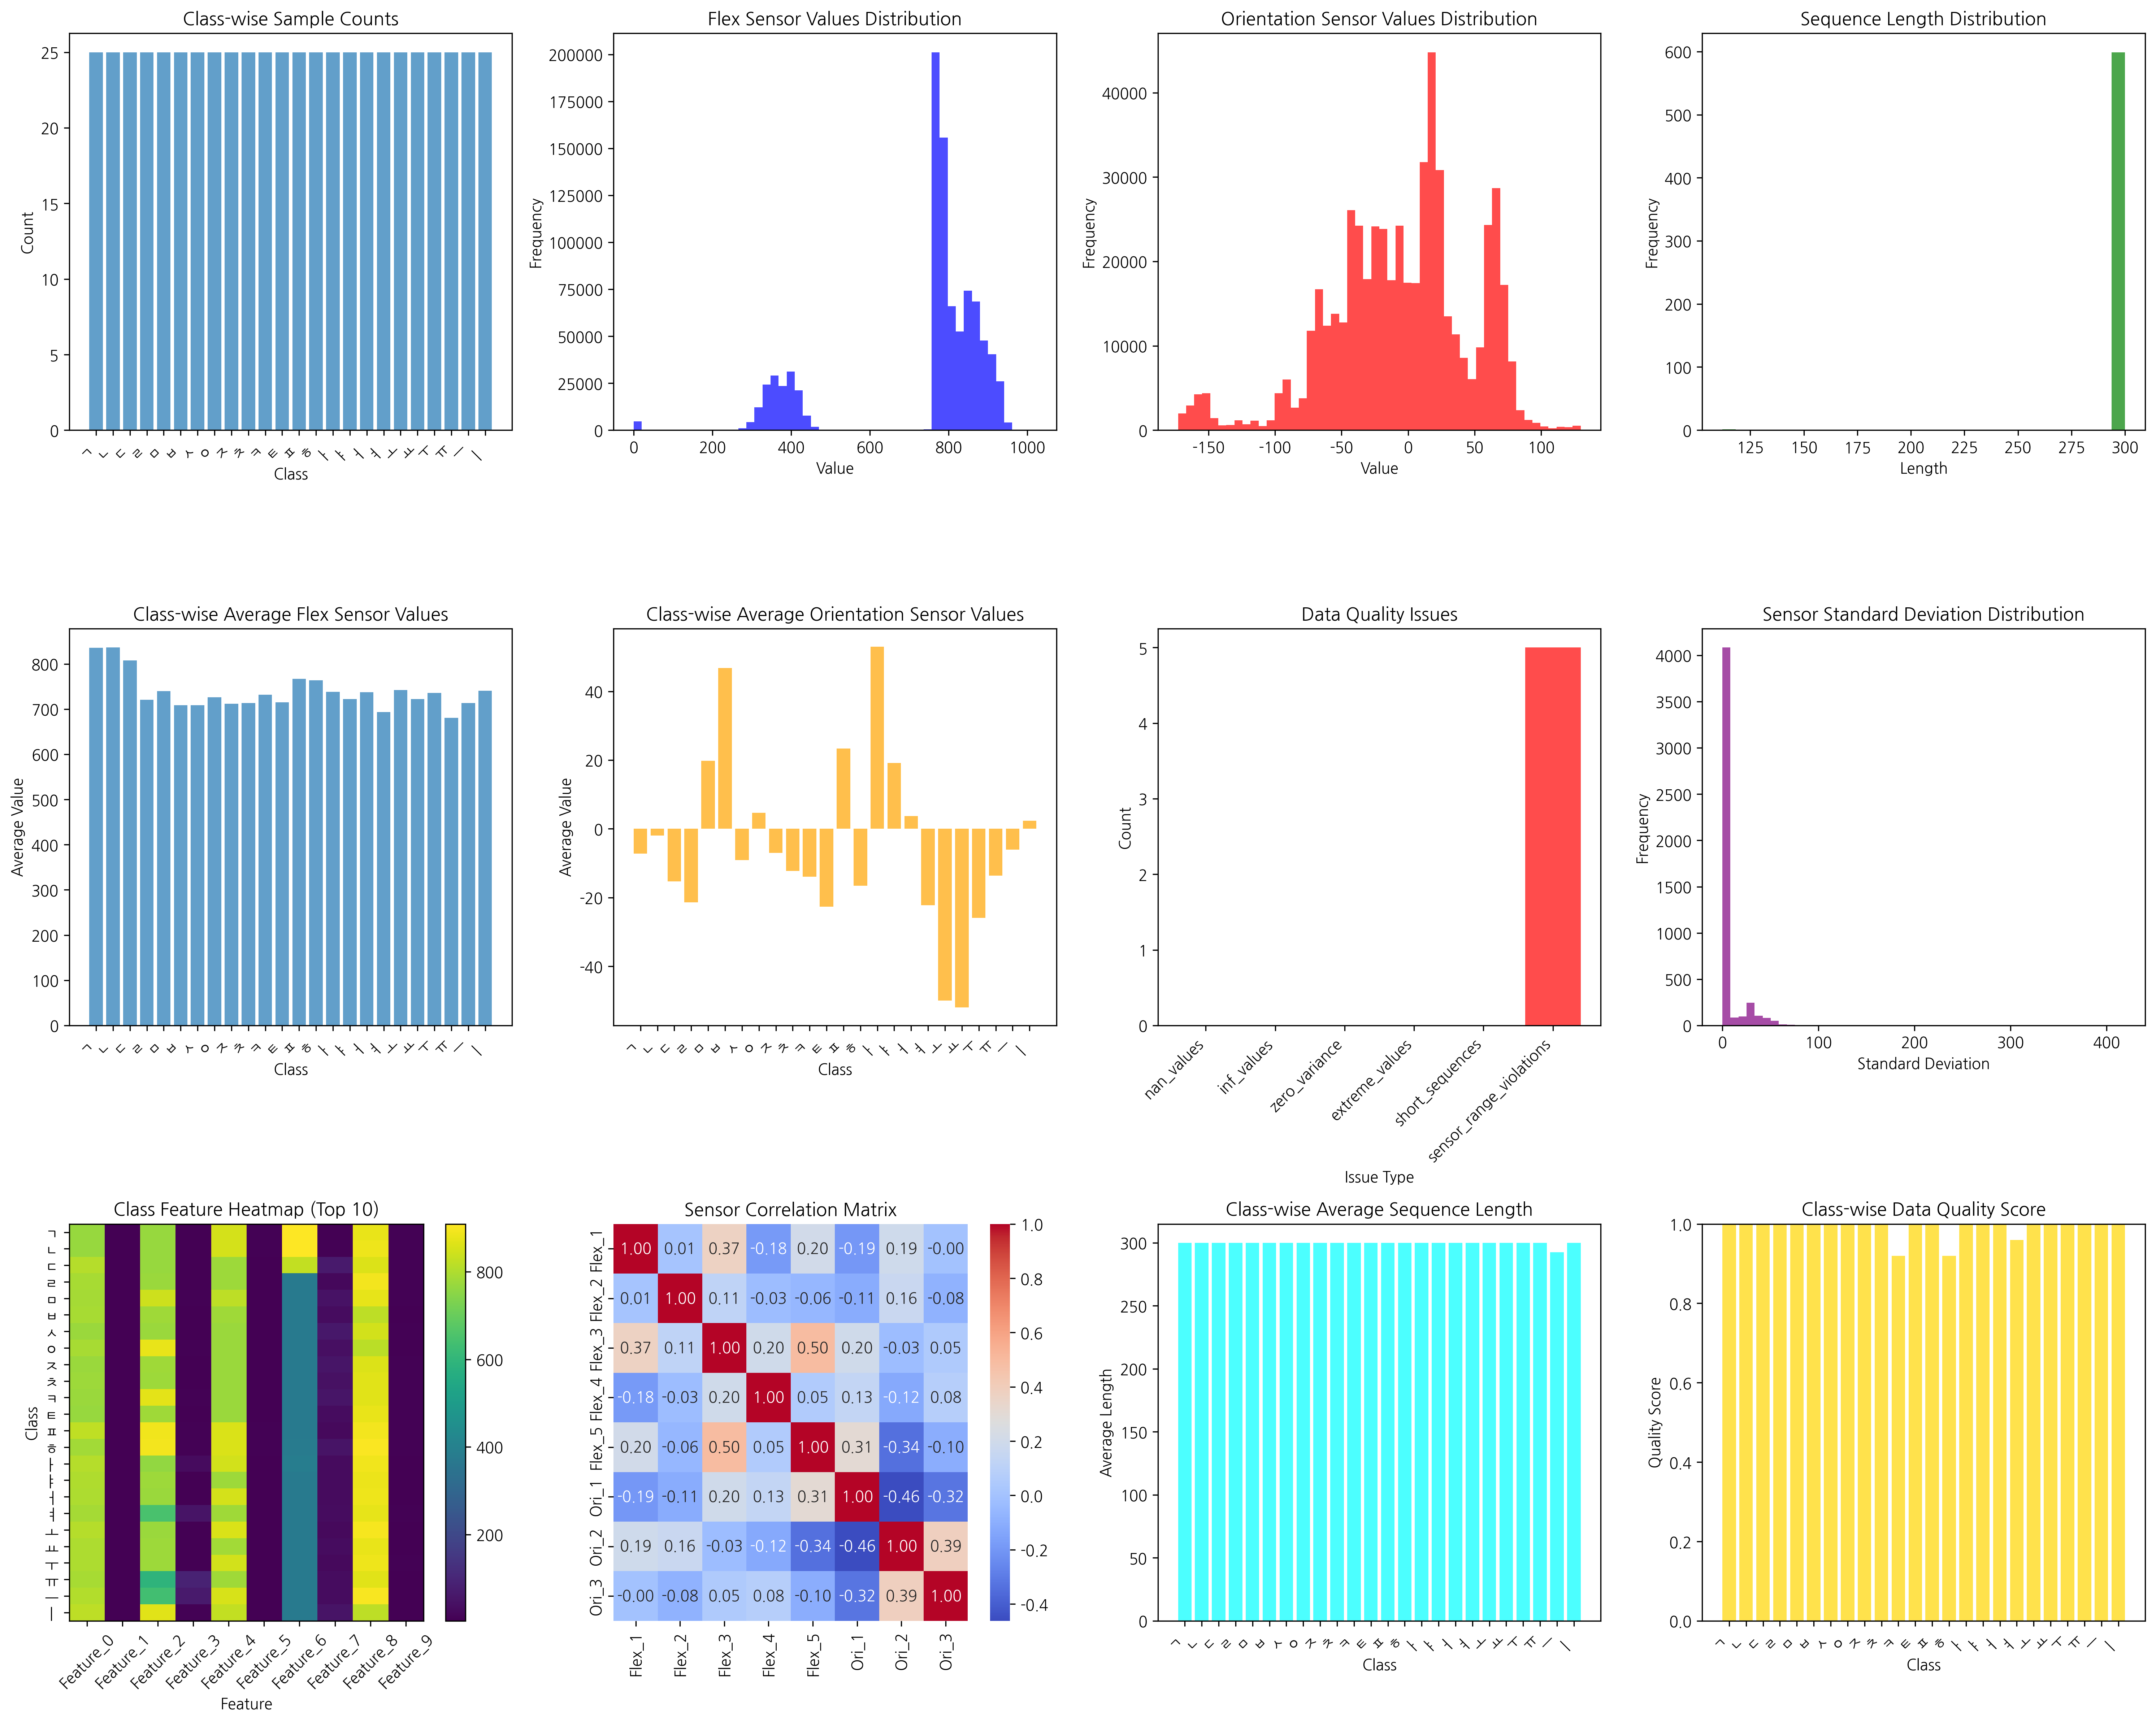

Reproduce this figure in Python.
import numpy as np
import h5py
import os
import matplotlib.pyplot as plt
import seaborn as sns
from collections import defaultdict, Counter
import pandas as pd
from sklearn.preprocessing import StandardScaler
import warnings
warnings.filterwarnings('ignore')

print('🔍 상세 데이터 품질 분석 시작')

# 한글 폰트 설정
try:
    plt.rcParams['font.family'] = 'NanumGothic'
except:
    plt.rcParams['font.family'] = 'DejaVu Sans'
plt.rcParams['axes.unicode_minus'] = False

def load_all_data_detailed(data_dir):
    """모든 데이터를 상세히 로드"""
    print(f'📂 데이터 로드 중: {data_dir}')
    
    all_data = []
    all_labels = []
    class_names = []
    file_paths = []
    
    # 클래스별로 데이터 로드
    for class_idx, class_name in enumerate(sorted(os.listdir(data_dir))):
        class_path = os.path.join(data_dir, class_name)
        if not os.path.isdir(class_path):
            continue
            
        class_names.append(class_name)
        print(f'  - 클래스 {class_name} 로딩 중...')
        
        # 각 세션의 데이터 로드
        for session in sorted(os.listdir(class_path)):
            session_path = os.path.join(class_path, session)
            if not os.path.isdir(session_path):
                continue
                
            # H5 파일들 로드
            for file_name in sorted(os.listdir(session_path)):
                if file_name.endswith('.h5'):
                    file_path = os.path.join(session_path, file_name)
                    try:
                        with h5py.File(file_path, 'r') as f:
                            sensor_data = f['sensor_data'][:]
                            all_data.append(sensor_data)
                            all_labels.append(len(class_names) - 1)  # 0부터 시작하는 인덱스
                            file_paths.append(file_path)
                    except Exception as e:
                        print(f"    경고: {file_path} 로드 실패 - {e}")
    
    print(f'✅ 총 {len(all_data)}개 샘플, {len(class_names)}개 클래스 로드 완료')
    return all_data, all_labels, class_names, file_paths

def analyze_sensor_statistics(data_list, class_names, labels):
    """센서 통계 분석"""
    print('📊 센서 통계 분석 중...')
    
    # 클래스별 통계
    class_stats = defaultdict(list)
    
    for i, (data, label) in enumerate(zip(data_list, labels)):
        class_name = class_names[label]
        
        # 기본 통계
        mean_vals = np.mean(data, axis=0)
        std_vals = np.std(data, axis=0)
        min_vals = np.min(data, axis=0)
        max_vals = np.max(data, axis=0)
        range_vals = max_vals - min_vals
        
        # 각 센서별 통계
        for sensor_idx in range(8):
            sensor_name = f'Flex_{sensor_idx+1}' if sensor_idx < 5 else f'Orientation_{sensor_idx-4}'
            
            class_stats[f'{class_name}_{sensor_name}_mean'].append(mean_vals[sensor_idx])
            class_stats[f'{class_name}_{sensor_name}_std'].append(std_vals[sensor_idx])
            class_stats[f'{class_name}_{sensor_name}_range'].append(range_vals[sensor_idx])
            class_stats[f'{class_name}_{sensor_name}_min'].append(min_vals[sensor_idx])
            class_stats[f'{class_name}_{sensor_name}_max'].append(max_vals[sensor_idx])
    
    return class_stats

def check_data_quality_issues(data_list, file_paths):
    """데이터 품질 문제 체크"""
    print('🔍 데이터 품질 문제 체크 중...')
    
    issues = {
        'nan_values': [],
        'inf_values': [],
        'zero_variance': [],
        'extreme_values': [],
        'short_sequences': [],
        'sensor_range_violations': []
    }
    
    for i, (data, file_path) in enumerate(zip(data_list, file_paths)):
        # NaN 값 체크
        if np.isnan(data).any():
            issues['nan_values'].append((i, file_path, np.isnan(data).sum()))
        
        # Inf 값 체크
        if np.isinf(data).any():
            issues['inf_values'].append((i, file_path, np.isinf(data).sum()))
        
        # 제로 분산 체크
        for sensor_idx in range(8):
            if np.std(data[:, sensor_idx]) == 0:
                issues['zero_variance'].append((i, file_path, sensor_idx))
        
        # 극단적 값 체크
        if np.any(np.abs(data) > 10000):
            issues['extreme_values'].append((i, file_path, np.max(np.abs(data))))
        
        # 짧은 시퀀스 체크
        if data.shape[0] < 20:
            issues['short_sequences'].append((i, file_path, data.shape[0]))
        
        # 센서 범위 위반 체크
        flex_sensors = data[:, :5]
        orientation_sensors = data[:, 5:]
        
        if np.any(flex_sensors < 0) or np.any(flex_sensors > 1000):
            issues['sensor_range_violations'].append((i, file_path, 'flex'))
        
        if np.any(orientation_sensors < -180) or np.any(orientation_sensors > 180):
            issues['sensor_range_violations'].append((i, file_path, 'orientation'))
    
    return issues

def analyze_class_separability(data_list, labels, class_names):
    """클래스 분리 가능성 분석"""
    print('🎯 클래스 분리 가능성 분석 중...')
    
    # 각 클래스의 대표 특성 추출
    class_features = defaultdict(list)
    
    for data, label in zip(data_list, labels):
        class_name = class_names[label]
        
        # 특성 추출
        features = []
        
        # 1. 각 센서의 평균, 표준편차
        for sensor_idx in range(8):
            sensor_data = data[:, sensor_idx]
            features.extend([np.mean(sensor_data), np.std(sensor_data)])
        
        # 2. 센서 간 상관관계 (상위 5개)
        corr_matrix = np.corrcoef(data.T)
        upper_tri = corr_matrix[np.triu_indices(8, k=1)]
        top_corrs = np.sort(upper_tri)[-5:]
        features.extend(top_corrs)
        
        # 3. 전체 데이터의 통계
        features.extend([
            np.mean(data), np.std(data), np.max(data), np.min(data),
            np.percentile(data, 25), np.percentile(data, 75)
        ])
        
        class_features[class_name].append(features)
    
    # 클래스별 평균 특성 계산
    class_avg_features = {}
    for class_name, feature_list in class_features.items():
        class_avg_features[class_name] = np.mean(feature_list, axis=0)
    
    return class_avg_features

def visualize_data_analysis(data_list, labels, class_names, class_stats, issues, class_features):
    """데이터 분석 결과 시각화"""
    print('📈 데이터 분석 결과 시각화 생성 중...')
    
    fig = plt.figure(figsize=(20, 16))
    
    # 1. 클래스별 샘플 수
    ax1 = plt.subplot(3, 4, 1)
    class_counts = Counter([class_names[label] for label in labels])
    bars = ax1.bar(class_counts.keys(), class_counts.values(), alpha=0.7)
    ax1.set_title('Class-wise Sample Counts')
    ax1.set_xlabel('Class')
    ax1.set_ylabel('Count')
    plt.setp(ax1.get_xticklabels(), rotation=45, ha='right')
    
    # 2. 센서별 값 분포 (Flex 센서)
    ax2 = plt.subplot(3, 4, 2)
    flex_data = []
    for data in data_list:
        flex_data.extend(data[:, :5].flatten())
    ax2.hist(flex_data, bins=50, alpha=0.7, color='blue')
    ax2.set_title('Flex Sensor Values Distribution')
    ax2.set_xlabel('Value')
    ax2.set_ylabel('Frequency')
    
    # 3. 센서별 값 분포 (Orientation 센서)
    ax3 = plt.subplot(3, 4, 3)
    orientation_data = []
    for data in data_list:
        orientation_data.extend(data[:, 5:].flatten())
    ax3.hist(orientation_data, bins=50, alpha=0.7, color='red')
    ax3.set_title('Orientation Sensor Values Distribution')
    ax3.set_xlabel('Value')
    ax3.set_ylabel('Frequency')
    
    # 4. 시퀀스 길이 분포
    ax4 = plt.subplot(3, 4, 4)
    sequence_lengths = [data.shape[0] for data in data_list]
    ax4.hist(sequence_lengths, bins=30, alpha=0.7, color='green')
    ax4.set_title('Sequence Length Distribution')
    ax4.set_xlabel('Length')
    ax4.set_ylabel('Frequency')
    
    # 5. 클래스별 Flex 센서 평균값
    ax5 = plt.subplot(3, 4, 5)
    flex_means = defaultdict(list)
    for data, label in zip(data_list, labels):
        class_name = class_names[label]
        flex_means[class_name].append(np.mean(data[:, :5]))
    
    class_names_sorted = sorted(flex_means.keys())
    flex_avg_means = [np.mean(flex_means[cls]) for cls in class_names_sorted]
    bars = ax5.bar(class_names_sorted, flex_avg_means, alpha=0.7)
    ax5.set_title('Class-wise Average Flex Sensor Values')
    ax5.set_xlabel('Class')
    ax5.set_ylabel('Average Value')
    plt.setp(ax5.get_xticklabels(), rotation=45, ha='right')
    
    # 6. 클래스별 Orientation 센서 평균값
    ax6 = plt.subplot(3, 4, 6)
    orientation_means = defaultdict(list)
    for data, label in zip(data_list, labels):
        class_name = class_names[label]
        orientation_means[class_name].append(np.mean(data[:, 5:]))
    
    orientation_avg_means = [np.mean(orientation_means[cls]) for cls in class_names_sorted]
    bars = ax6.bar(class_names_sorted, orientation_avg_means, alpha=0.7, color='orange')
    ax6.set_title('Class-wise Average Orientation Sensor Values')
    ax6.set_xlabel('Class')
    ax6.set_ylabel('Average Value')
    plt.setp(ax6.get_xticklabels(), rotation=45, ha='right')
    
    # 7. 데이터 품질 문제 요약
    ax7 = plt.subplot(3, 4, 7)
    issue_counts = {k: len(v) for k, v in issues.items()}
    if issue_counts:
        bars = ax7.bar(issue_counts.keys(), issue_counts.values(), alpha=0.7, color='red')
        ax7.set_title('Data Quality Issues')
        ax7.set_xlabel('Issue Type')
        ax7.set_ylabel('Count')
        plt.setp(ax7.get_xticklabels(), rotation=45, ha='right')
    
    # 8. 센서별 표준편차 분포
    ax8 = plt.subplot(3, 4, 8)
    sensor_stds = []
    for data in data_list:
        sensor_stds.extend(np.std(data, axis=0))
    ax8.hist(sensor_stds, bins=50, alpha=0.7, color='purple')
    ax8.set_title('Sensor Standard Deviation Distribution')
    ax8.set_xlabel('Standard Deviation')
    ax8.set_ylabel('Frequency')
    
    # 9. 클래스별 특성 히트맵 (상위 10개 특성)
    ax9 = plt.subplot(3, 4, 9)
    if class_features:
        feature_names = [f'Feature_{i}' for i in range(10)]
        class_names_list = list(class_features.keys())
        feature_matrix = np.array([class_features[cls][:10] for cls in class_names_list])
        
        im = ax9.imshow(feature_matrix, cmap='viridis', aspect='auto')
        ax9.set_title('Class Feature Heatmap (Top 10)')
        ax9.set_xlabel('Feature')
        ax9.set_ylabel('Class')
        ax9.set_xticks(range(10))
        ax9.set_xticklabels(feature_names, rotation=45)
        ax9.set_yticks(range(len(class_names_list)))
        ax9.set_yticklabels(class_names_list)
        plt.colorbar(im, ax=ax9)
    
    # 10. 센서 간 상관관계
    ax10 = plt.subplot(3, 4, 10)
    # 모든 데이터를 합쳐서 상관관계 계산
    all_data_combined = np.vstack(data_list)
    corr_matrix = np.corrcoef(all_data_combined.T)
    
    sensor_names = [f'Flex_{i+1}' for i in range(5)] + [f'Ori_{i+1}' for i in range(3)]
    sns.heatmap(corr_matrix, annot=True, fmt='.2f', cmap='coolwarm', 
                xticklabels=sensor_names, yticklabels=sensor_names, ax=ax10)
    ax10.set_title('Sensor Correlation Matrix')
    
    # 11. 클래스별 시퀀스 길이
    ax11 = plt.subplot(3, 4, 11)
    class_lengths = defaultdict(list)
    for data, label in zip(data_list, labels):
        class_name = class_names[label]
        class_lengths[class_name].append(data.shape[0])
    
    class_avg_lengths = [np.mean(class_lengths[cls]) for cls in class_names_sorted]
    bars = ax11.bar(class_names_sorted, class_avg_lengths, alpha=0.7, color='cyan')
    ax11.set_title('Class-wise Average Sequence Length')
    ax11.set_xlabel('Class')
    ax11.set_ylabel('Average Length')
    plt.setp(ax11.get_xticklabels(), rotation=45, ha='right')
    
    # 12. 데이터 품질 점수
    ax12 = plt.subplot(3, 4, 12)
    total_samples = len(data_list)
    quality_scores = {}
    
    # 각 클래스별 품질 점수 계산
    for class_name in class_names:
        class_indices = [i for i, label in enumerate(labels) if class_names[label] == class_name]
        class_issues = 0
        
        for issue_type, issue_list in issues.items():
            class_issues += len([issue for issue in issue_list if issue[0] in class_indices])
        
        quality_score = 1 - (class_issues / len(class_indices)) if class_indices else 0
        quality_scores[class_name] = quality_score
    
    quality_values = [quality_scores[cls] for cls in class_names_sorted]
    bars = ax12.bar(class_names_sorted, quality_values, alpha=0.7, color='gold')
    ax12.set_title('Class-wise Data Quality Score')
    ax12.set_xlabel('Class')
    ax12.set_ylabel('Quality Score')
    ax12.set_ylim(0, 1)
    plt.setp(ax12.get_xticklabels(), rotation=45, ha='right')
    
    plt.tight_layout()
    plt.savefig('detailed_data_analysis.png', dpi=300, bbox_inches='tight')
    plt.show()
    
    print('✅ 시각화 완료: detailed_data_analysis.png')

def print_detailed_report(data_list, labels, class_names, issues, class_features):
    """상세 리포트 출력"""
    print('\n' + '='*80)
    print('📋 상세 데이터 품질 분석 리포트')
    print('='*80)
    
    print(f'\n📊 기본 정보:')
    print(f'  - 총 샘플 수: {len(data_list)}')
    print(f'  - 클래스 수: {len(class_names)}')
    print(f'  - 센서 수: 8 (Flex: 5, Orientation: 3)')
    
    # 클래스별 샘플 수
    class_counts = Counter([class_names[label] for label in labels])
    print(f'\n📈 클래스별 샘플 분포:')
    for class_name in sorted(class_counts.keys()):
        print(f'  - {class_name}: {class_counts[class_name]}개')
    
    # 데이터 품질 문제 요약
    print(f'\n⚠️  데이터 품질 문제:')
    total_issues = sum(len(issue_list) for issue_list in issues.values())
    print(f'  - 총 문제 수: {total_issues}')
    
    for issue_type, issue_list in issues.items():
        if issue_list:
            print(f'  - {issue_type}: {len(issue_list)}개')
            if len(issue_list) <= 5:  # 상위 5개만 표시
                for issue in issue_list[:5]:
                    print(f'    * {issue}')
    
    # 센서 통계
    print(f'\n📊 센서 통계:')
    all_data_combined = np.vstack(data_list)
    
    for i in range(8):
        sensor_name = f'Flex_{i+1}' if i < 5 else f'Orientation_{i-4}'
        sensor_data = all_data_combined[:, i]
        print(f'  - {sensor_name}:')
        print(f'    * 평균: {np.mean(sensor_data):.2f}')
        print(f'    * 표준편차: {np.std(sensor_data):.2f}')
        print(f'    * 최소값: {np.min(sensor_data):.2f}')
        print(f'    * 최대값: {np.max(sensor_data):.2f}')
    
    # 시퀀스 길이 통계
    sequence_lengths = [data.shape[0] for data in data_list]
    print(f'\n📏 시퀀스 길이 통계:')
    print(f'  - 평균 길이: {np.mean(sequence_lengths):.2f}')
    print(f'  - 표준편차: {np.std(sequence_lengths):.2f}')
    print(f'  - 최소 길이: {np.min(sequence_lengths)}')
    print(f'  - 최대 길이: {np.max(sequence_lengths)}')
    
    # 클래스 분리 가능성 분석
    print(f'\n🎯 클래스 분리 가능성:')
    if class_features:
        print(f'  - 특성 수: {len(list(class_features.values())[0])}')
        print(f'  - 클래스별 특성 차이 분석 완료')
    
    print('\n' + '='*80)

def main():
    """메인 함수"""
    # 데이터 경로
    data_dir = '../SignGlove/external/SignGlove_HW/datasets/unified'
    
    # 1. 모든 데이터 로드
    all_data, all_labels, class_names, file_paths = load_all_data_detailed(data_dir)
    
    # 2. 센서 통계 분석
    class_stats = analyze_sensor_statistics(all_data, class_names, all_labels)
    
    # 3. 데이터 품질 문제 체크
    issues = check_data_quality_issues(all_data, file_paths)
    
    # 4. 클래스 분리 가능성 분석
    class_features = analyze_class_separability(all_data, all_labels, class_names)
    
    # 5. 상세 리포트 출력
    print_detailed_report(all_data, all_labels, class_names, issues, class_features)
    
    # 6. 시각화
    visualize_data_analysis(all_data, all_labels, class_names, class_stats, issues, class_features)
    
    print('\n🎉 상세 데이터 품질 분석 완료!')

if __name__ == "__main__":
    main()
